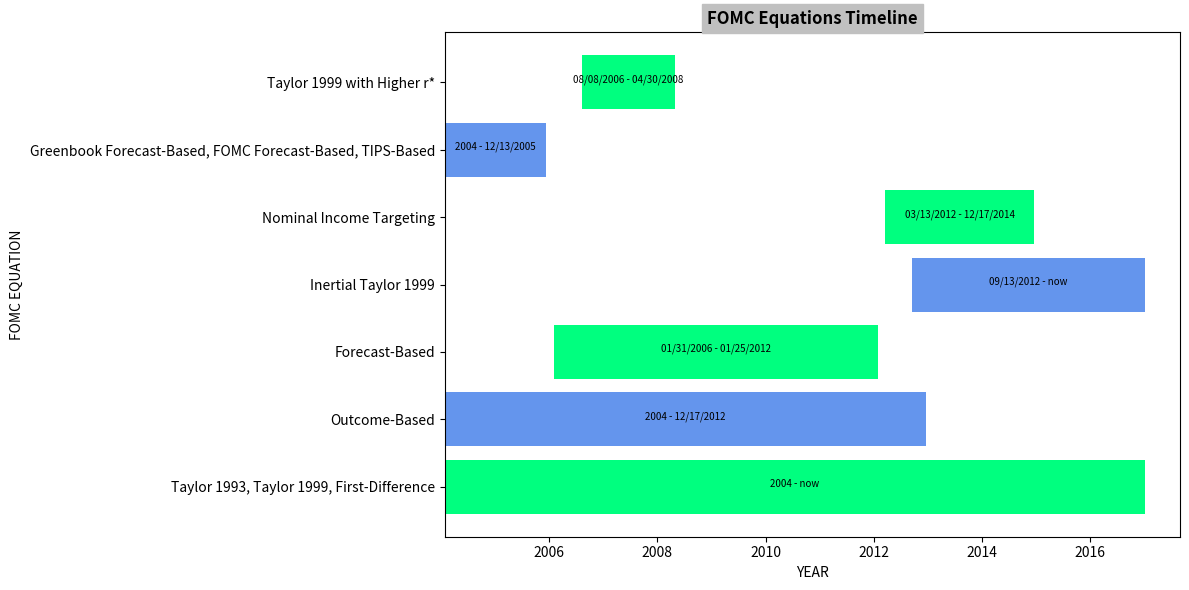

The matplotlib source for this figure:
import matplotlib.pyplot as plt
import numpy as np
from datetime import datetime

event_list = ['Taylor 1993, Taylor 1999, First-Difference', 'Inertial Taylor 1999', 'Outcome-Based', 'Greenbook Forecast-Based, FOMC Forecast-Based, TIPS-Based', 'Nominal Income Targeting', 'Forecast-Based', 'Taylor 1999 with Higher r*']
begin_list = np.array([datetime(2004, 1, 28), datetime(2012, 9, 13), datetime(2004, 1, 28), datetime(2004, 1, 28), datetime(2012, 3, 13), datetime(2006, 1, 31), datetime(2006, 8, 8)])
end_list = np.array([datetime(2016, 12, 31), datetime(2016, 12, 31), datetime(2012, 12, 17), datetime(2005, 12, 13), datetime(2014, 12, 17), datetime(2012, 1, 25), datetime(2008, 4, 30)])

begin_time_list = []
for date in begin_list:
    begin_time_list.append((date - datetime(2004, 1, 1)).days/365 + 2004)

difference_list = [(i - j).days/365 for i, j in zip(end_list, begin_list)]

event_to_begin = {}
for i in range(len(event_list)):
    if event_list[i] not in event_to_begin:
        if '01/28/2004' not in begin_list[i].strftime("%m/%d/%Y"):
            event_to_begin[event_list[i]] = begin_list[i].strftime("%m/%d/%Y")
        else:
            event_to_begin[event_list[i]] = str(begin_list[i].year)

even_to_end = {}
for i in range(len(event_list)):
    if event_list[i] not in even_to_end:
        if '12/31' not in end_list[i].strftime("%m/%d/%Y"):
            even_to_end[event_list[i]] = end_list[i].strftime("%m/%d/%Y")
        elif '12/31/2016' in end_list[i].strftime("%m/%d/%Y"):
            even_to_end[event_list[i]] = 'now'
        else:
            even_to_end[event_list[i]] = 'eoy ' + str(end_list[i].year)

event_to_begin_year = {}
for i in range(len(event_list)):
    if event_list[i] not in event_to_begin_year:
        event_to_begin_year[event_list[i]] = begin_time_list[i]

event_to_difference = {}
for i in range(len(event_list)):
    if event_list[i] not in event_to_difference:
        event_to_difference[event_list[i]] = difference_list[i]

event_to_difference = dict(sorted(event_to_difference.items(), key=lambda item: item[1], reverse=True))

event_list = []
difference_list = []
begin_time_list = []
begin_list = []
end_list = []
for event, difference in event_to_difference.items():
    event_list.append(event)
    difference_list.append(difference)
    begin_time_list.append(event_to_begin_year[event])
    begin_list.append(event_to_begin[event])
    end_list.append(even_to_end[event])

def addlabel(x, y):
    for i in range(len(begin_time_list)):
        plt.text(begin_time_list[i] + difference_list[i]/2, i, (x[i]) + ' - ' + y[i], ha = 'center', fontsize = 7)

plt.rcParams["figure.figsize"] = [12, 6]
plt.rcParams["figure.autolayout"] = True
plt.gcf().canvas.manager.set_window_title('Timeline')
bar_graph = plt.barh(event_list, difference_list, left=begin_time_list, color = ['springgreen', 'cornflowerblue'])
plt.title('FOMC Equations Timeline', fontweight = 'bold', backgroundcolor = 'silver')
plt.xlabel('YEAR')
plt.ylabel('FOMC EQUATION')
addlabel(begin_list, end_list)
plt.show()